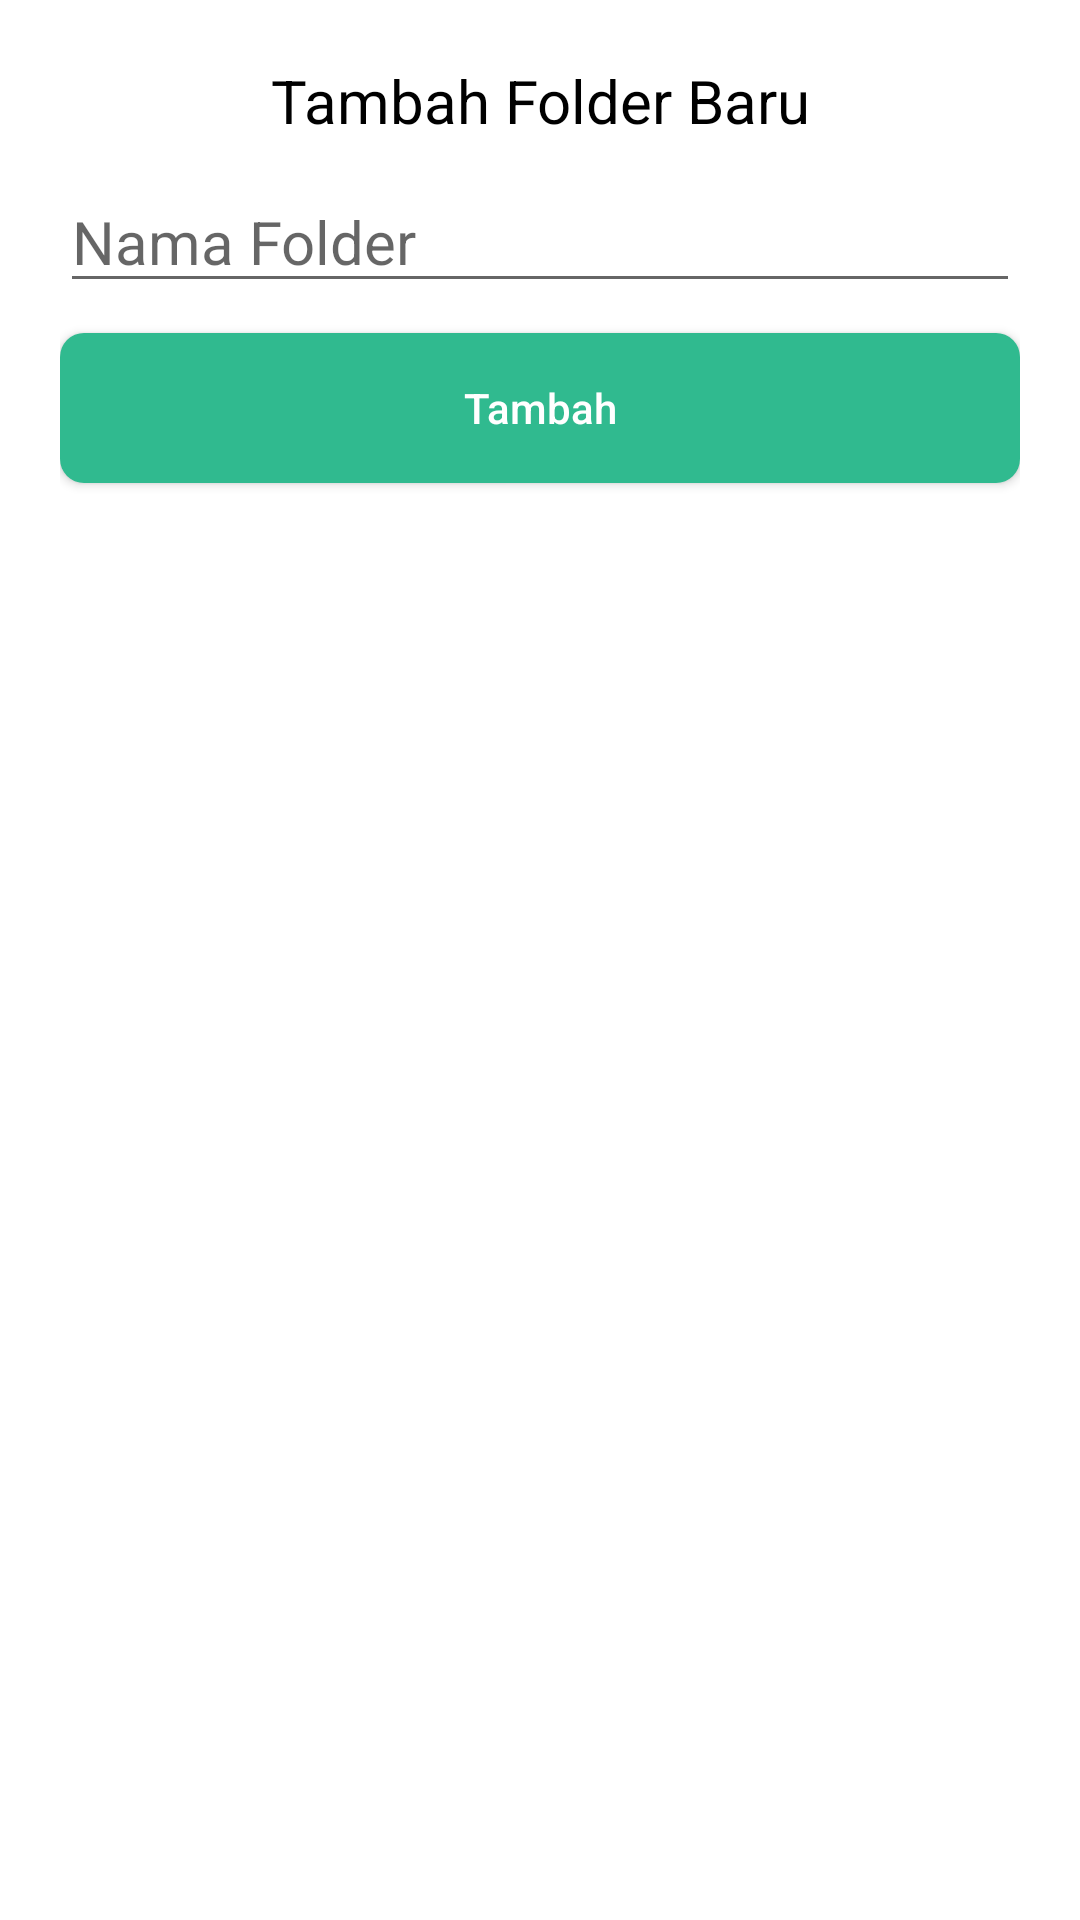

This screen was rendered from an Android layout file. Write that file and the resources it references.
<!-- AndroidManifest.xml: application theme Theme.Quran -->
<!-- res/layout/fragment_bsd_add_quran_folder.xml -->
<?xml version="1.0" encoding="utf-8"?>
<LinearLayout xmlns:android="http://schemas.android.com/apk/res/android"
    android:layout_width="match_parent"
    android:layout_height="wrap_content"
    android:padding="@dimen/dp_20"
    android:orientation="vertical">

    <androidx.appcompat.widget.AppCompatTextView
        android:text="@string/add_new_folder"
        android:textAlignment="center"
        style="@style/text_paper_20"
        android:layout_width="match_parent"
        android:layout_height="wrap_content"/>

    <androidx.appcompat.widget.AppCompatEditText
        android:id="@+id/et_folder_name"
        android:layout_marginTop="@dimen/dp_10"
        style="@style/text_paper_20"
        android:layout_width="match_parent"
        android:layout_height="wrap_content"
        android:hint="@string/folder_name"/>

    <androidx.appcompat.widget.AppCompatButton
        android:id="@+id/btn_add_folder"
        style="@style/PrimaryButtonTheme"
        android:textColor="@color/white"
        android:layout_marginTop="@dimen/dp_10"
        android:text="@string/add"/>

</LinearLayout>
<!-- resources referenced by this layout -->
<resources>
  <color name="white">#FFFFFFFF</color>
  <dimen name="dp_10">10dp</dimen>
  <dimen name="dp_20">20dp</dimen>
  <string name="add">Tambah</string>
  <string name="add_new_folder">Tambah Folder Baru</string>
  <string name="folder_name">Nama Folder</string>
  <style name="PrimaryButtonTheme">
          <item name="android:textColor">@color/white</item>
          <item name="android:background">@drawable/bg_primary_button</item>
          <item name="textAllCaps">false</item>
          <item name="android:layout_width">match_parent</item>
          <item name="android:layout_height">@dimen/dp_50</item>
      </style>
  <style name="text_paper_20" parent="Theme.Quran">
          <item name="android:textSize">@dimen/sp_20</item>
          <item name="android:textColor">@color/black</item>
      </style>
  <style name="Theme.Quran" parent="Theme.MaterialComponents.DayNight.NoActionBar">
          
          <item name="colorPrimary">@color/paper</item>
          <item name="colorPrimaryVariant">@color/dark_paper</item>
          <item name="colorOnPrimary">@color/black</item>
          
          <item name="colorSecondary">@color/paper</item>
          <item name="colorSecondaryVariant">@color/dark_paper</item>
          <item name="colorOnSecondary">@color/black</item>
          
          <item name="android:statusBarColor" tools:targetApi="l">?attr/colorPrimaryVariant</item>
          
      </style>
  <!-- drawable bg_primary_button (drawable) -->
  <?xml version="1.0" encoding="utf-8"?>
  <selector xmlns:android="http://schemas.android.com/apk/res/android">
      <item android:state_enabled="true">
          <shape android:shape="rectangle">
              <solid android:color="@color/green_mountain_meadow"/>
              <corners android:radius="@dimen/dp_8"/>
          </shape>
      </item>
      <item android:state_enabled="false">
          <shape android:shape="rectangle">
              <solid android:color="@color/grey"/>
              <corners android:radius="@dimen/dp_8"/>
          </shape>
      </item>
  </selector>
  <dimen name="dp_50">50dp</dimen>
  <dimen name="sp_20">20sp</dimen>
  <color name="black">#FF000000</color>
  <color name="paper">#FFE0C9A6</color>
  <color name="dark_paper">#FF9F8F77</color>
  <color name="green_mountain_meadow">#FF30BA8F</color>
  <dimen name="dp_8">8dp</dimen>
  <color name="grey">#FFC1B7B0</color>
</resources>
